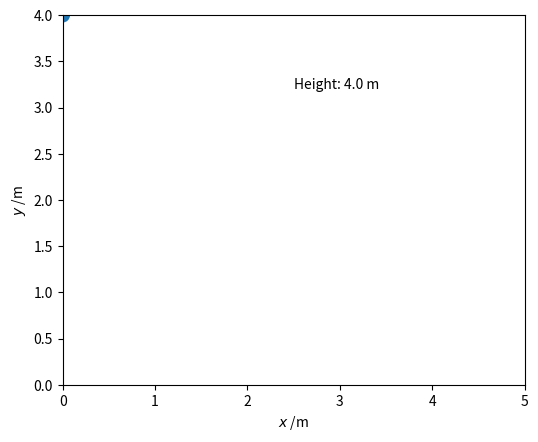

Here is the Python script that generated this plot:
import matplotlib.pyplot as plt
import matplotlib.animation as animation

g = 9.81
XMAX = 5
cor = 0.65
dt = 0.005

x0, y0 = 0, 4
vx0, vy0 = 1, 0

def get_pos(t=0):
    x, y, vx, vy = x0, y0, vx0, vy0
    while x < XMAX:
        t += dt
        x += vx0 * dt
        y += vy * dt
        vy -= g * dt
        if y < 0:
            # bounce!
            y = 0
            vy = -vy * cor 
        yield x, y

def init():
    """Initialize the animation figure."""
    ax.set_xlim(0, XMAX)
    ax.set_ylim(0, y0)
    ax.set_xlabel('$x$ /m')
    ax.set_ylabel('$y$ /m')
    line.set_data(xdata, ydata)
    ball.set_center((x0, y0))
    height_text.set_text(f'Height: {y0:.1f} m')
    return line, ball, height_text

def animate(pos):
    x, y = pos
    xdata.append(x)
    ydata.append(y)
    line.set_data(xdata, ydata)
    ball.set_center((x, y))
    height_text.set_text(f'Height: {y:.1f} m')
    return line, ball, height_text

fig, ax = plt.subplots()
ax.set_aspect('equal')

line, = ax.plot([], [], lw=2)
ball = plt.Circle((x0, y0), 0.08)
height_text = ax.text(XMAX*0.5, y0*0.8, f'Height: {y0:.1f} m')
ax.add_patch(ball)
xdata, ydata = [], []

interval = 1000*dt
ani = animation.FuncAnimation(fig, animate, get_pos, blit=True,
                      interval=interval, repeat=False, init_func=init)
plt.show()
